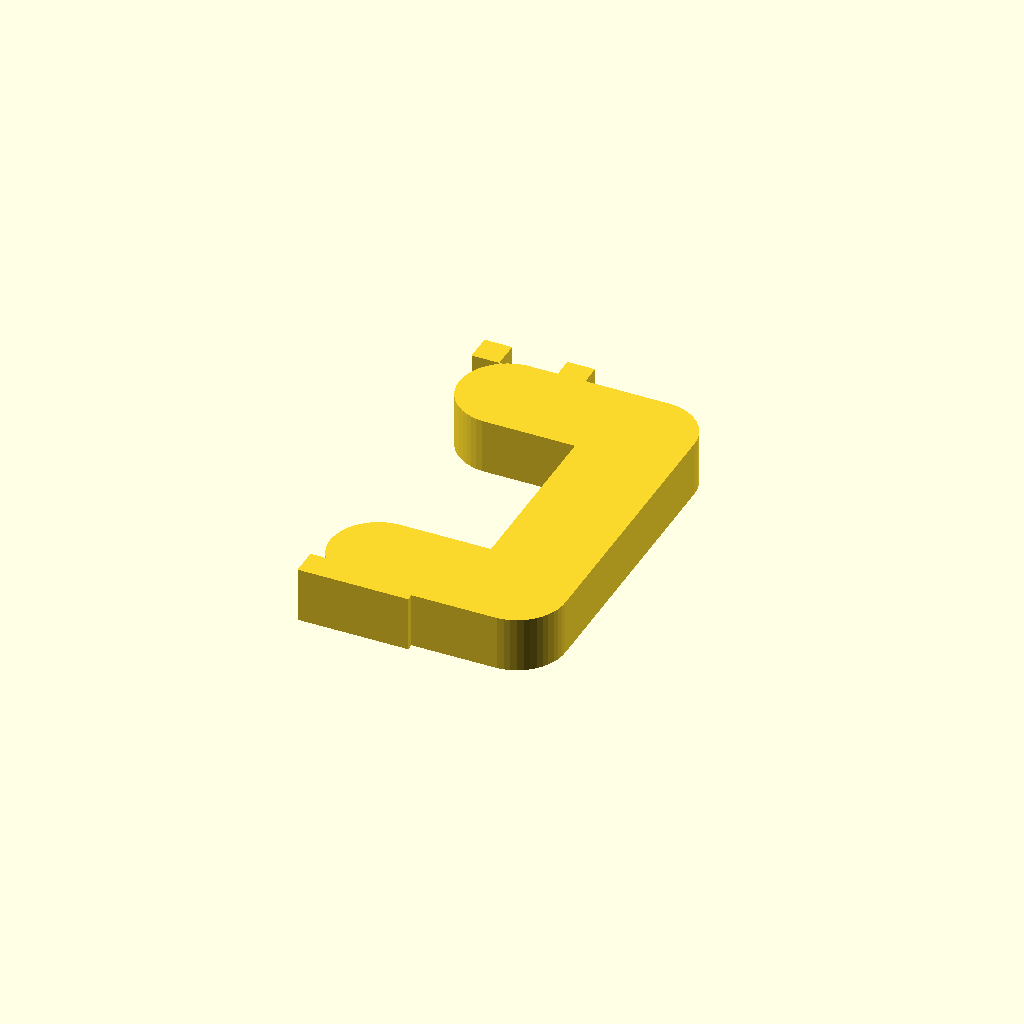
Cell 1: rendered with the file's own defaults.
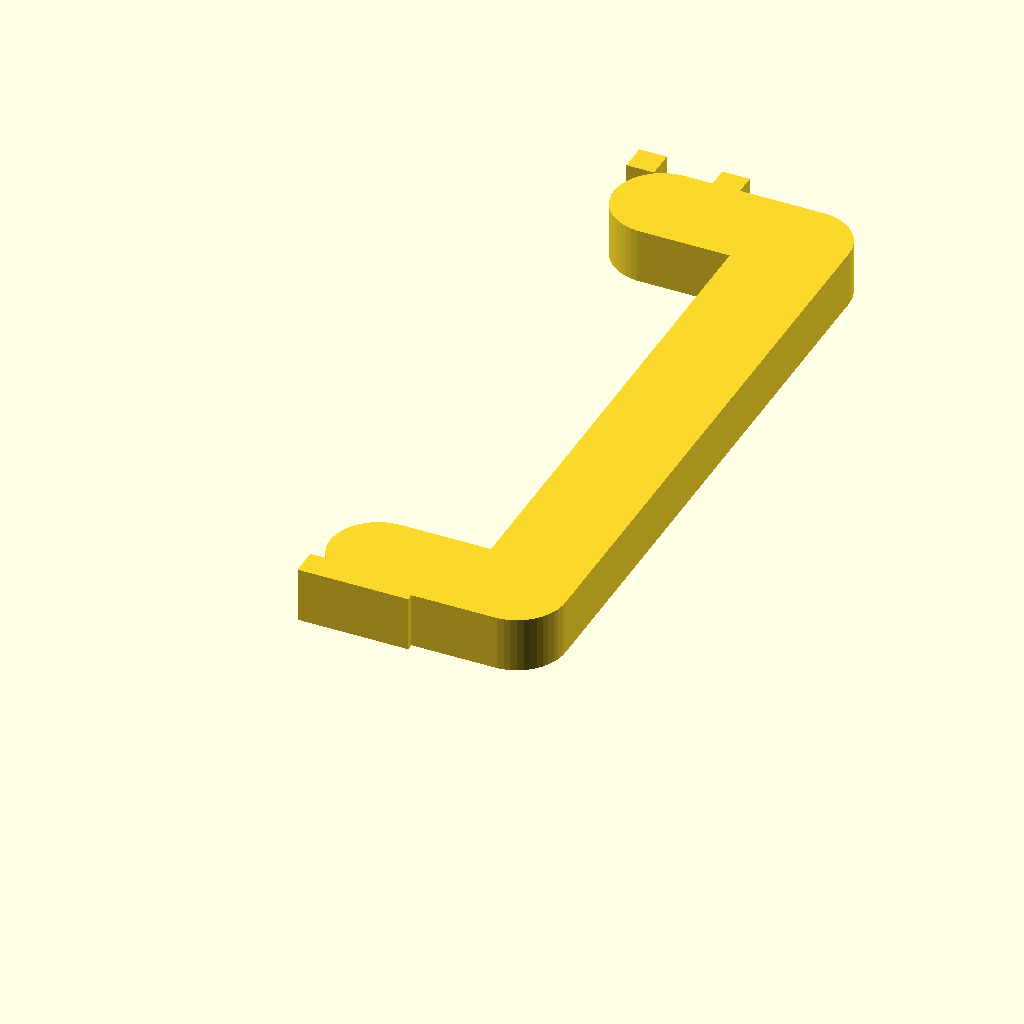
Cell 2: hanger_height = 48 (everything else at default).
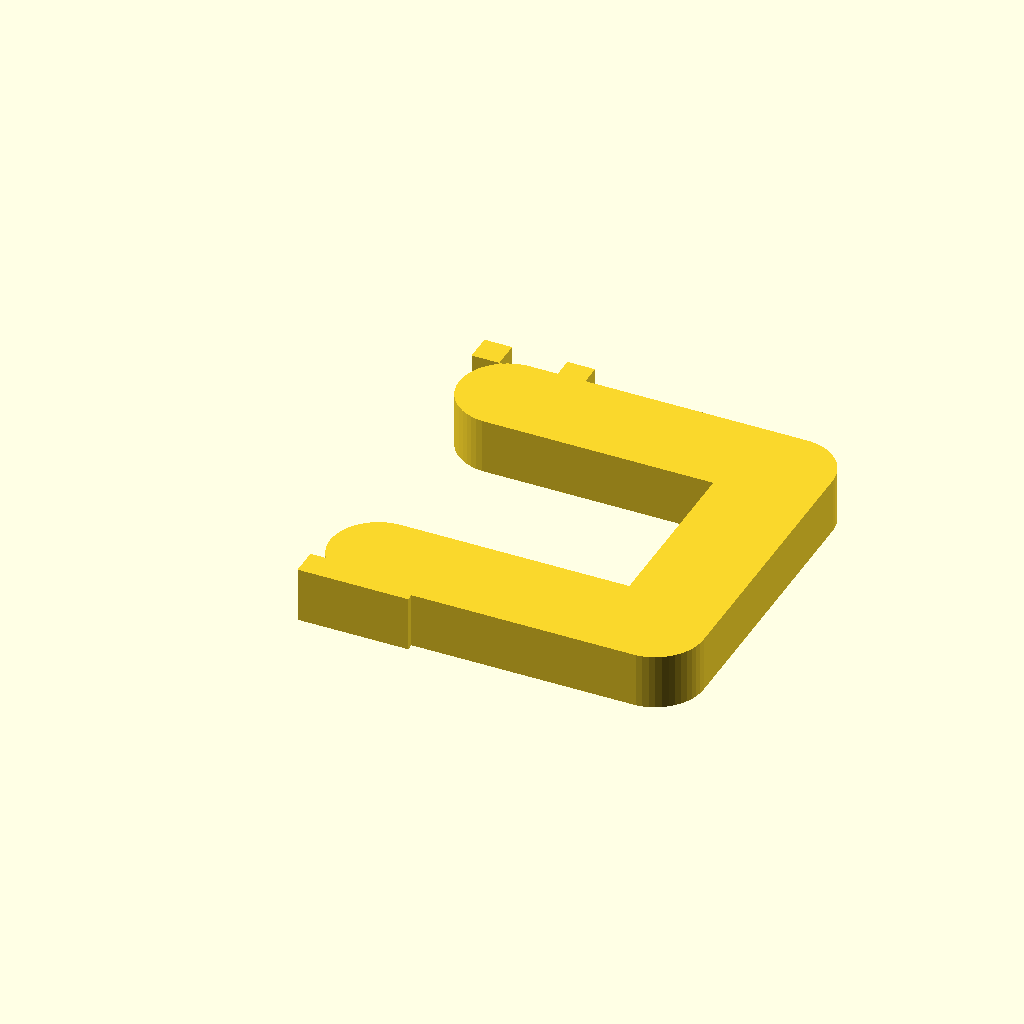
Cell 3: hanger_offset = 20 (everything else at default).
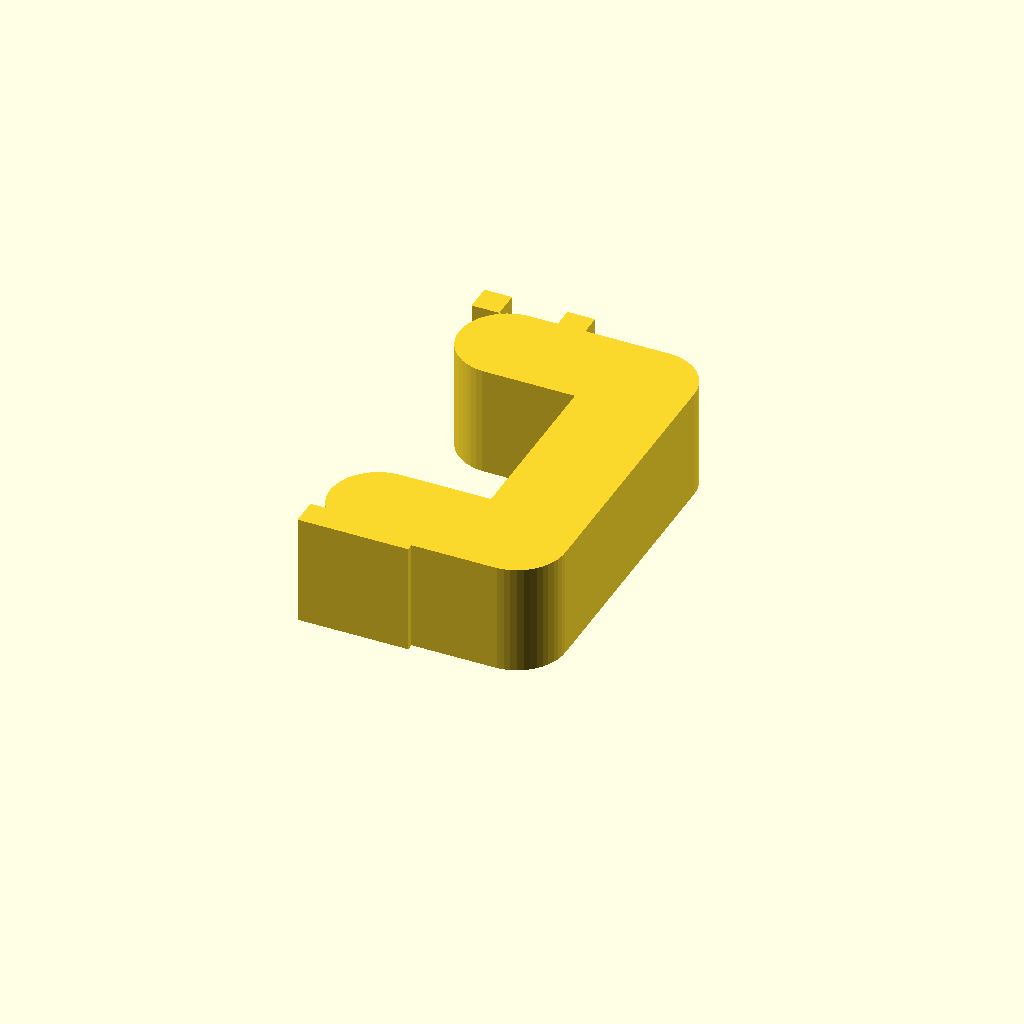
Cell 4: hanger_th = 8 (everything else at default).
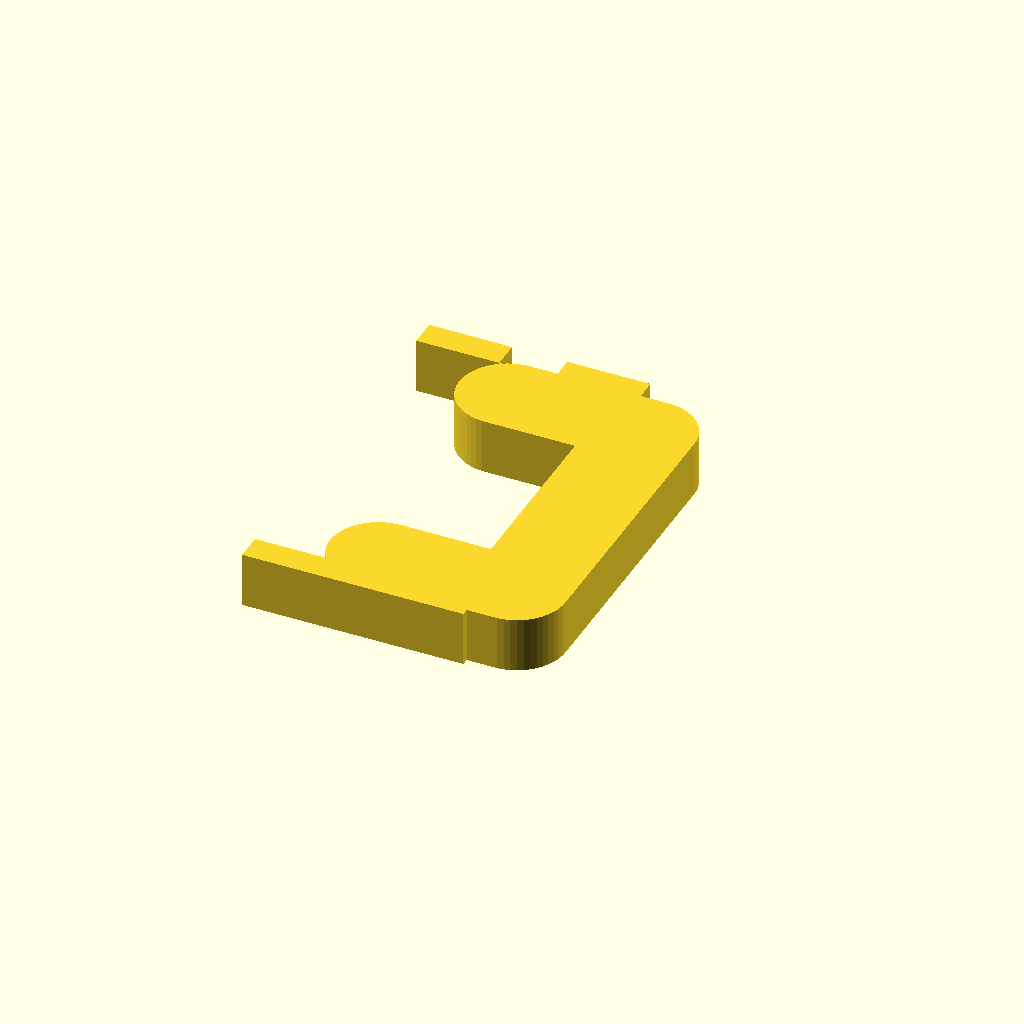
Cell 5: the same model with thead_w = 16.
All cells are drawn from one camera (rotation 55°, 0°, 25°, orthographic, colour scheme Cornfield), so only the parameter changes between them.
The OpenSCAD source (models/03b_hanger_arm_tslot.scad):
// ====================================================================
// [OPTION B] C-Hanger Arm with T-Slot Slide & Lock Flanges
// Zero Flex Required! Solid 100% rigid T-flanges at top and bottom.
// - Top T-head slides into Carriage (04) T-slot.
// - Bottom T-head slides into Gondola Roof (01) T-slot.
// ZERO PEGS, ZERO PINS, ZERO HARDWARE!
// ====================================================================

$fn = 50;

hanger_height = 24.0;
hanger_offset = 10.0;
hanger_th     = 4.0;
thead_w       = 8.0; // T-head width
tstem_w       = 4.0; // T-stem neck width

module hanger_arm_tslot_2d() {
    union() {
        // Bottom T-Head Flange
        polygon([
            [-thead_w/2, 0],
            [-thead_w/2, 2.0],
            [-tstem_w/2, 2.0],
            [-tstem_w/2, 5.0],
            [tstem_w/2, 5.0],
            [tstem_w/2, 2.0],
            [thead_w/2, 2.0],
            [thead_w/2, 0]
        ]);

        // Lower horizontal bridge
        hull() {
            translate([0, 4.0]) circle(d = 7.0);
            translate([hanger_offset, 4.0]) circle(d = 7.0);
        }
        // Vertical C-stem
        hull() {
            translate([hanger_offset, 4.0]) circle(d = 7.0);
            translate([hanger_offset, hanger_height]) circle(d = 7.0);
        }
        // Top horizontal bridge
        hull() {
            translate([hanger_offset, hanger_height]) circle(d = 7.0);
            translate([0, hanger_height]) circle(d = 7.0);
        }

        // Top T-Head Flange
        translate([0, hanger_height])
            polygon([
                [-thead_w/2, 3.0],
                [-thead_w/2, 5.0],
                [-tstem_w/2, 5.0],
                [-tstem_w/2, 0],
                [tstem_w/2, 0],
                [tstem_w/2, 5.0],
                [thead_w/2, 5.0],
                [thead_w/2, 3.0]
            ]);
    }
}

module hanger_arm_tslot_print() {
    linear_extrude(height = hanger_th)
        hanger_arm_tslot_2d();
}

// Render flat on bed at Z = 0
hanger_arm_tslot_print();
Customizer parameters (derived from the source; name, type, default, range or options):
hanger_height: number, default 24
hanger_offset: number, default 10
hanger_th: number, default 4
thead_w: number, default 8
tstem_w: number, default 4
